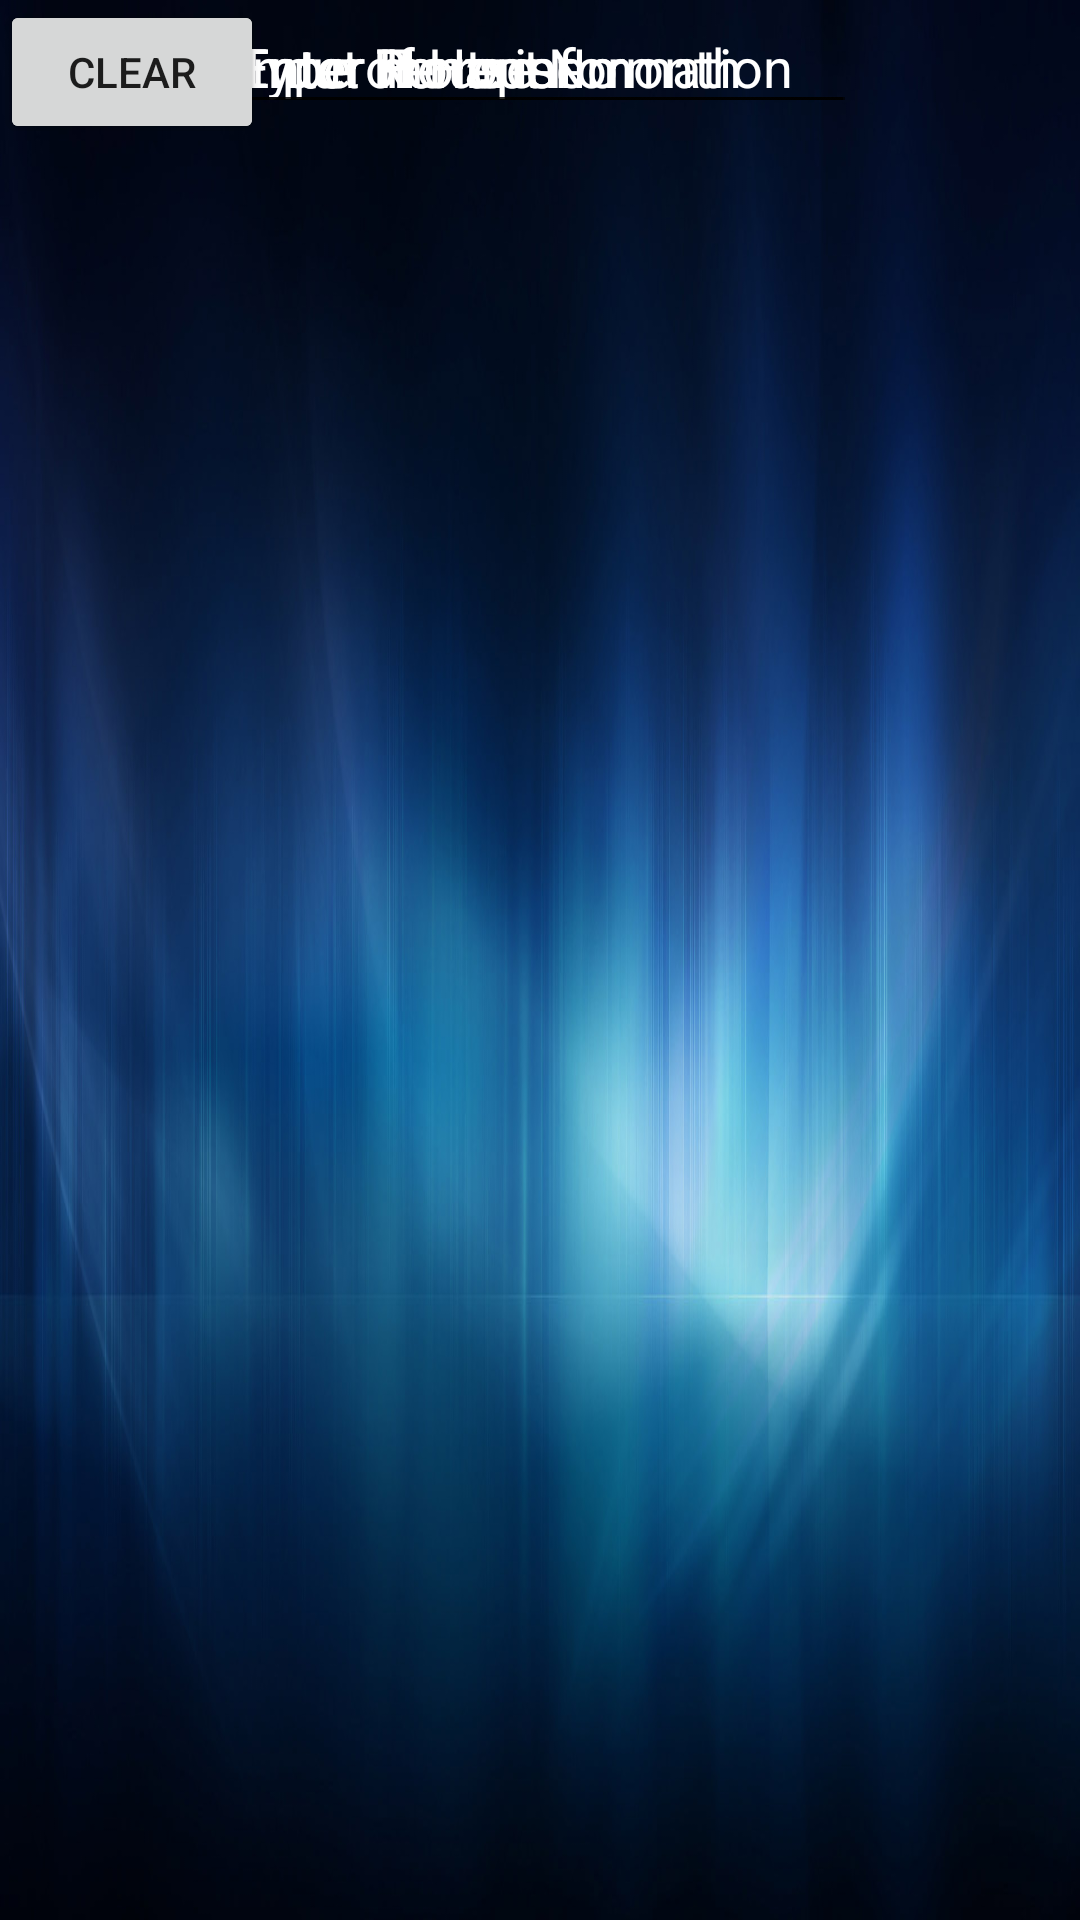

The Android layout XML behind this screen, and the referenced resources:
<!-- AndroidManifest.xml: application theme Theme.RoomsManagementApp -->
<!-- res/layout/activity_add_ahouse.xml -->
<?xml version="1.0" encoding="utf-8"?>
<androidx.constraintlayout.widget.ConstraintLayout xmlns:android="http://schemas.android.com/apk/res/android"
    xmlns:app="http://schemas.android.com/apk/res-auto"
    xmlns:tools="http://schemas.android.com/tools"
    android:layout_width="match_parent"
    android:layout_height="match_parent"
    android:background="@drawable/bluebg"
    tools:context=".HousesActivity">

    <EditText
        android:id="@+id/txtaHouseNo"
        android:layout_width="wrap_content"
        android:layout_height="wrap_content"
        android:ems="10"
        android:hint="Enter House No"
        android:inputType="textPersonName"
        android:textColor="@color/white"
        android:textColorHint="@color/white"
        app:layout_constraintEnd_toEndOf="parent"
        app:layout_constraintHorizontal_bias="0.504"
        app:layout_constraintStart_toStartOf="parent"
        tools:layout_editor_absoluteY="127dp" />

    <ImageView
        android:id="@+id/imageView4"
        android:layout_width="134dp"
        android:layout_height="111dp"
        app:layout_constraintEnd_toEndOf="parent"
        app:layout_constraintStart_toStartOf="parent"
        tools:layout_editor_absoluteY="4dp"
        tools:srcCompat="@drawable/houseicon" />

    <EditText
        android:textColor="@color/white"
        android:textColorHint="@color/white"
        android:id="@+id/txtHouseType"
        android:layout_width="wrap_content"
        android:layout_height="wrap_content"
        android:ems="10"
        android:hint="Type of House"
        android:inputType="textPersonName"
        app:layout_constraintEnd_toEndOf="parent"
        app:layout_constraintStart_toStartOf="parent"
        tools:layout_editor_absoluteY="177dp" />

    <EditText
        android:textColor="@color/white"
        android:textColorHint="@color/white"
        android:id="@+id/txtRentPerMonth"
        android:layout_width="wrap_content"
        android:layout_height="wrap_content"
        android:ems="10"
        android:hint="Input Rent per month"
        android:inputType="textPersonName"
        app:layout_constraintEnd_toEndOf="parent"
        app:layout_constraintStart_toStartOf="parent"
        tools:layout_editor_absoluteY="224dp" />

    <EditText
        android:textColor="@color/white"
        android:textColorHint="@color/white"
        android:id="@+id/txtTenant"
        android:layout_width="wrap_content"
        android:layout_height="wrap_content"
        android:ems="10"
        android:hint="Enter Tenant"
        android:inputType="textPersonName"
        app:layout_constraintEnd_toEndOf="parent"
        app:layout_constraintStart_toStartOf="parent"
        tools:layout_editor_absoluteY="271dp" />

    <EditText
        android:textColor="@color/white"
        android:textColorHint="@color/white"
        android:id="@+id/txtMoreInfor"
        android:layout_width="wrap_content"
        android:layout_height="wrap_content"
        android:ems="10"
        android:hint="Enter more information"
        android:inputType="textPersonName"
        app:layout_constraintEnd_toEndOf="parent"
        app:layout_constraintStart_toStartOf="parent"
        tools:layout_editor_absoluteY="317dp" />

    <Button
        android:id="@+id/btnSave"
        android:layout_width="wrap_content"
        android:layout_height="wrap_content"
        android:text="save"
        tools:layout_editor_absoluteX="49dp"
        tools:layout_editor_absoluteY="381dp" />

    <Button
        android:id="@+id/btnClear"
        android:layout_width="wrap_content"
        android:layout_height="wrap_content"
        android:text="clear"
        tools:layout_editor_absoluteX="177dp"
        tools:layout_editor_absoluteY="380dp" />

</androidx.constraintlayout.widget.ConstraintLayout>
<!-- resources referenced by this layout -->
<resources>
  <!-- drawable bluebg: jpg bitmap (drawable, 160212 bytes) -->
  <style name="Theme.RoomsManagementApp" parent="Theme.MaterialComponents.DayNight.NoActionBar">
          
          <item name="colorPrimary">@color/purple_500</item>
          <item name="colorPrimaryVariant">@color/purple_700</item>
          <item name="colorOnPrimary">@color/white</item>
          
          <item name="colorSecondary">@color/teal_200</item>
          <item name="colorSecondaryVariant">@color/teal_700</item>
          <item name="colorOnSecondary">@color/black</item>
          
          <item name="android:statusBarColor" tools:targetApi="21">?attr/colorPrimaryVariant</item>
          
      </style>
  <!-- not gathered from this repository: default colours our renderer supplied (Android Studio template values) -->
  <color name="purple_500">#FF6200EE</color>
  <color name="purple_700">#FF3700B3</color>
  <color name="teal_200">#FF03DAC5</color>
  <color name="teal_700">#FF018786</color>
  <color name="black">#FF000000</color>
  <color name="white">#FFFFFFFF</color>
</resources>
